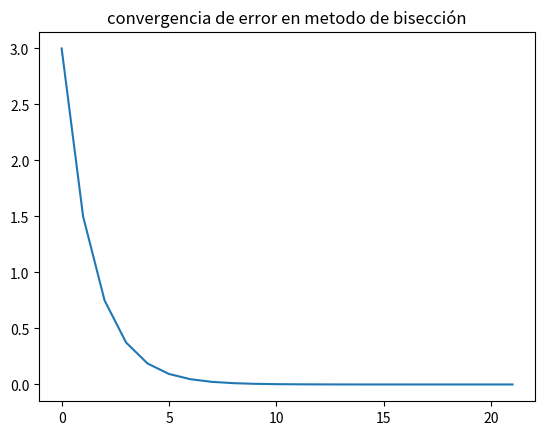

Python code for this plot:
# -*- coding: utf-8 -*-
"""
Created on Wed Dec 31 17:31:48 2025

[redacted]
"""

import numpy as np

#Definir la funcion a encontrar sus raices
def function(x):
    return np.cos(x)

#Metodo de bisección
def biseccion(a,b, tol=1e-6, iteraciones=1000):
    i=1
    error = []
    fa = function(a)
    while i<=iteraciones:
        p=a+(b-a)/2
        fp = function(p)
        
        if(fp == 0) or (b-a)/2<tol:
            return p, i, error
        else:
            error.append((b-a)/2)
        i +=1
        if(fa*fp > 0):
            a = p
        else:
            b = p

    
p0, N, error = biseccion(-3,3)

import matplotlib.pyplot as plt

plt.figure()
plt.plot(error)
plt.title("convergencia de error en metodo de bisección")